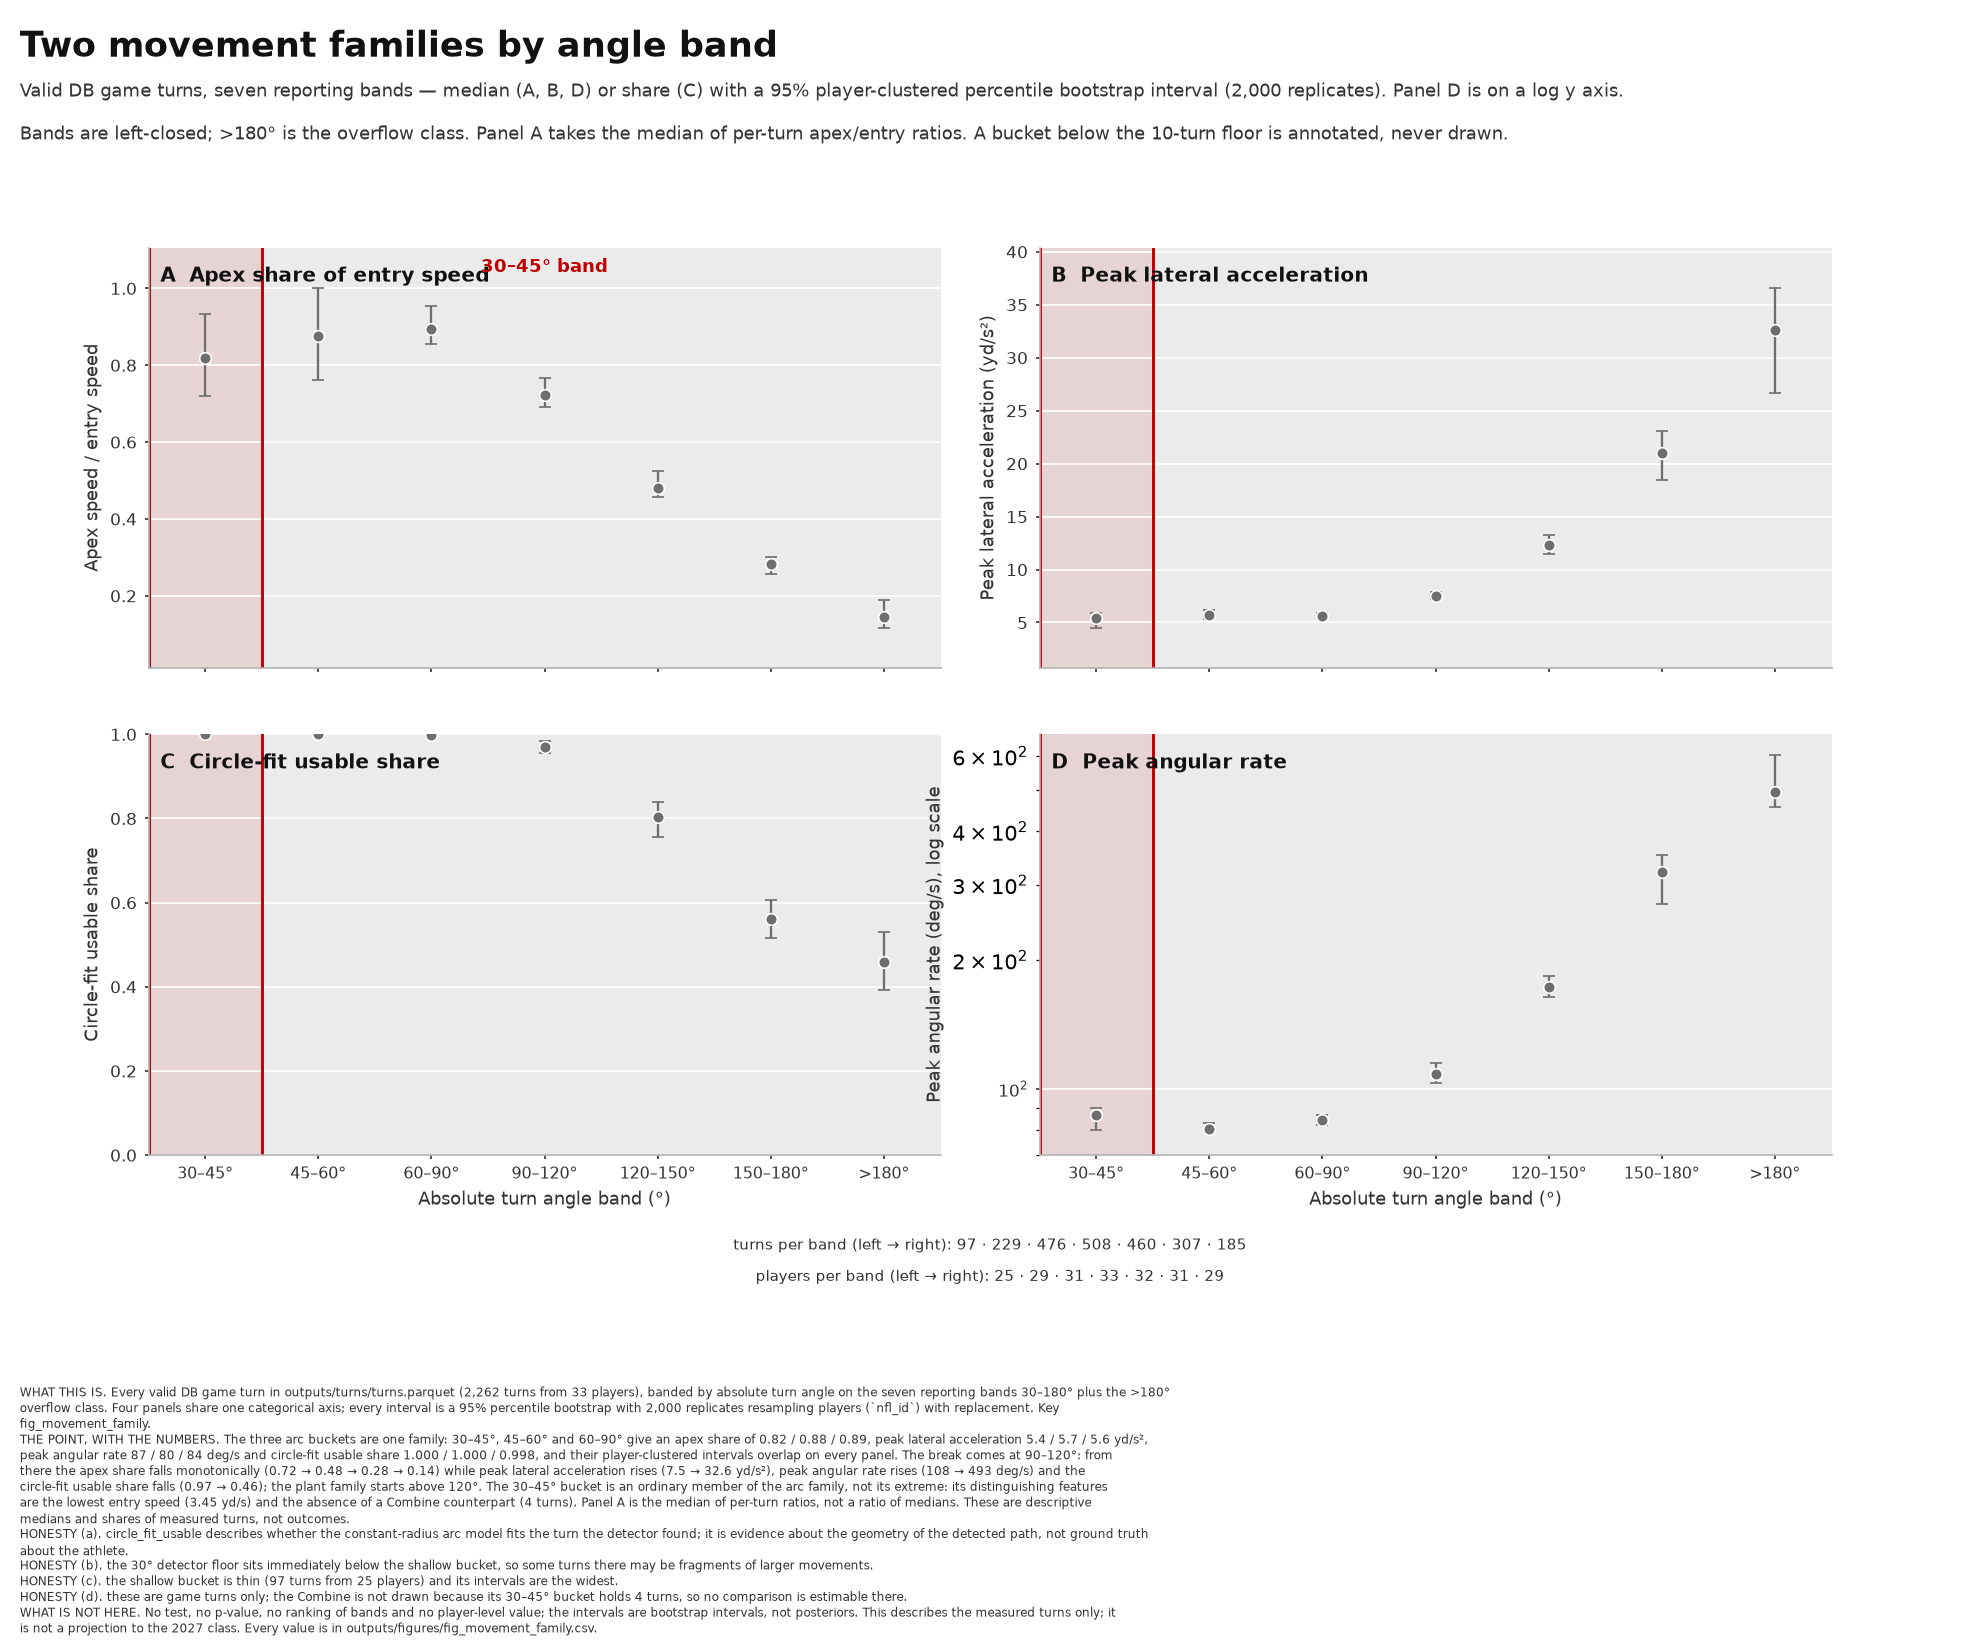

The table this chart was drawn from, first rows:
provenance, label, config_sha, panel, panel_index, band_index, band, band_low_deg, band_high_deg, n_turns, n_players, statistic, value, ci_low, ci_high, ci_level, ci_method, estimable, is_focus_band, log_axis, bootstrap_reps, bootstrap_seed, stamp, figure
PLACEHOLDER_SAMPLE, UNVALIDATED SAMPLE OUTPUT, cab5a24960f6d39b, apex_share, 0, 0, 30–45°, 30.0, 45.0, 97, 25, median, 0.8188, 0.7191, 0.933, 0.95, percentile_cluster_bootstrap_by_player, True, True, False, 2000, 2766015225, PLACEHOLDER_SAMPLE — UNVALIDATED SAMPLE …, fig_movement_family
PLACEHOLDER_SAMPLE, UNVALIDATED SAMPLE OUTPUT, cab5a24960f6d39b, apex_share, 0, 1, 45–60°, 45.0, 60.0, 229, 29, median, 0.876, 0.7605, 1.0, 0.95, percentile_cluster_bootstrap_by_player, True, False, False, 2000, 891754454, PLACEHOLDER_SAMPLE — UNVALIDATED SAMPLE …, fig_movement_family
PLACEHOLDER_SAMPLE, UNVALIDATED SAMPLE OUTPUT, cab5a24960f6d39b, apex_share, 0, 2, 60–90°, 60.0, 90.0, 476, 31, median, 0.8949, 0.8555, 0.954, 0.95, percentile_cluster_bootstrap_by_player, True, False, False, 2000, 1373562911, PLACEHOLDER_SAMPLE — UNVALIDATED SAMPLE …, fig_movement_family
PLACEHOLDER_SAMPLE, UNVALIDATED SAMPLE OUTPUT, cab5a24960f6d39b, apex_share, 0, 3, 90–120°, 90.0, 120.0, 508, 33, median, 0.7221, 0.6908, 0.7663, 0.95, percentile_cluster_bootstrap_by_player, True, False, False, 2000, 1407568372, PLACEHOLDER_SAMPLE — UNVALIDATED SAMPLE …, fig_movement_family
PLACEHOLDER_SAMPLE, UNVALIDATED SAMPLE OUTPUT, cab5a24960f6d39b, apex_share, 0, 4, 120–150°, 120.0, 150.0, 460, 32, median, 0.4807, 0.458, 0.5232, 0.95, percentile_cluster_bootstrap_by_player, True, False, False, 2000, 2957255737, PLACEHOLDER_SAMPLE — UNVALIDATED SAMPLE …, fig_movement_family
PLACEHOLDER_SAMPLE, UNVALIDATED SAMPLE OUTPUT, cab5a24960f6d39b, apex_share, 0, 5, 150–180°, 150.0, 180.0, 307, 31, median, 0.2823, 0.2569, 0.3001, 0.95, percentile_cluster_bootstrap_by_player, True, False, False, 2000, 3048197903, PLACEHOLDER_SAMPLE — UNVALIDATED SAMPLE …, fig_movement_family
PLACEHOLDER_SAMPLE, UNVALIDATED SAMPLE OUTPUT, cab5a24960f6d39b, apex_share, 0, 6, >180°, 180.0, , 185, 29, median, 0.1439, 0.1172, 0.1893, 0.95, percentile_cluster_bootstrap_by_player, True, False, False, 2000, 188522422, PLACEHOLDER_SAMPLE — UNVALIDATED SAMPLE …, fig_movement_family
PLACEHOLDER_SAMPLE, UNVALIDATED SAMPLE OUTPUT, cab5a24960f6d39b, peak_lateral_accel, 1, 0, 30–45°, 30.0, 45.0, 97, 25, median, 5.384, 4.524, 5.881, 0.95, percentile_cluster_bootstrap_by_player, True, True, False, 2000, 498883180, PLACEHOLDER_SAMPLE — UNVALIDATED SAMPLE …, fig_movement_family
PLACEHOLDER_SAMPLE, UNVALIDATED SAMPLE OUTPUT, cab5a24960f6d39b, peak_lateral_accel, 1, 1, 45–60°, 45.0, 60.0, 229, 29, median, 5.69, 5.29, 6.139, 0.95, percentile_cluster_bootstrap_by_player, True, False, False, 2000, 2746387849, PLACEHOLDER_SAMPLE — UNVALIDATED SAMPLE …, fig_movement_family
PLACEHOLDER_SAMPLE, UNVALIDATED SAMPLE OUTPUT, cab5a24960f6d39b, peak_lateral_accel, 1, 2, 60–90°, 60.0, 90.0, 476, 31, median, 5.626, 5.387, 5.878, 0.95, percentile_cluster_bootstrap_by_player, True, False, False, 2000, 1004591002, PLACEHOLDER_SAMPLE — UNVALIDATED SAMPLE …, fig_movement_family
PLACEHOLDER_SAMPLE, UNVALIDATED SAMPLE OUTPUT, cab5a24960f6d39b, peak_lateral_accel, 1, 3, 90–120°, 90.0, 120.0, 508, 33, median, 7.516, 7.228, 7.859, 0.95, percentile_cluster_bootstrap_by_player, True, False, False, 2000, 4013933101, PLACEHOLDER_SAMPLE — UNVALIDATED SAMPLE …, fig_movement_family
PLACEHOLDER_SAMPLE, UNVALIDATED SAMPLE OUTPUT, cab5a24960f6d39b, peak_lateral_accel, 1, 4, 120–150°, 120.0, 150.0, 460, 32, median, 12.27, 11.44, 13.29, 0.95, percentile_cluster_bootstrap_by_player, True, False, False, 2000, 2909952181, PLACEHOLDER_SAMPLE — UNVALIDATED SAMPLE …, fig_movement_family
PLACEHOLDER_SAMPLE, UNVALIDATED SAMPLE OUTPUT, cab5a24960f6d39b, peak_lateral_accel, 1, 5, 150–180°, 150.0, 180.0, 307, 31, median, 20.99, 18.48, 23.04, 0.95, percentile_cluster_bootstrap_by_player, True, False, False, 2000, 4184933079, PLACEHOLDER_SAMPLE — UNVALIDATED SAMPLE …, fig_movement_family
PLACEHOLDER_SAMPLE, UNVALIDATED SAMPLE OUTPUT, cab5a24960f6d39b, peak_lateral_accel, 1, 6, >180°, 180.0, , 185, 29, median, 32.64, 26.69, 36.55, 0.95, percentile_cluster_bootstrap_by_player, True, False, False, 2000, 3311760704, PLACEHOLDER_SAMPLE — UNVALIDATED SAMPLE …, fig_movement_family
PLACEHOLDER_SAMPLE, UNVALIDATED SAMPLE OUTPUT, cab5a24960f6d39b, circle_fit_share, 2, 0, 30–45°, 30.0, 45.0, 97, 25, proportion, 1.0, 1.0, 1.0, 0.95, percentile_cluster_bootstrap_by_player, True, True, False, 2000, 2848378488, PLACEHOLDER_SAMPLE — UNVALIDATED SAMPLE …, fig_movement_family
PLACEHOLDER_SAMPLE, UNVALIDATED SAMPLE OUTPUT, cab5a24960f6d39b, circle_fit_share, 2, 1, 45–60°, 45.0, 60.0, 229, 29, proportion, 1.0, 1.0, 1.0, 0.95, percentile_cluster_bootstrap_by_player, True, False, False, 2000, 2167771876, PLACEHOLDER_SAMPLE — UNVALIDATED SAMPLE …, fig_movement_family
PLACEHOLDER_SAMPLE, UNVALIDATED SAMPLE OUTPUT, cab5a24960f6d39b, circle_fit_share, 2, 2, 60–90°, 60.0, 90.0, 476, 31, proportion, 0.9979, 0.9926, 1.0, 0.95, percentile_cluster_bootstrap_by_player, True, False, False, 2000, 3308831946, PLACEHOLDER_SAMPLE — UNVALIDATED SAMPLE …, fig_movement_family
PLACEHOLDER_SAMPLE, UNVALIDATED SAMPLE OUTPUT, cab5a24960f6d39b, circle_fit_share, 2, 3, 90–120°, 90.0, 120.0, 508, 33, proportion, 0.9705, 0.9564, 0.9851, 0.95, percentile_cluster_bootstrap_by_player, True, False, False, 2000, 3605661898, PLACEHOLDER_SAMPLE — UNVALIDATED SAMPLE …, fig_movement_family
PLACEHOLDER_SAMPLE, UNVALIDATED SAMPLE OUTPUT, cab5a24960f6d39b, circle_fit_share, 2, 4, 120–150°, 120.0, 150.0, 460, 32, proportion, 0.8022, 0.7568, 0.8383, 0.95, percentile_cluster_bootstrap_by_player, True, False, False, 2000, 2601952573, PLACEHOLDER_SAMPLE — UNVALIDATED SAMPLE …, fig_movement_family
PLACEHOLDER_SAMPLE, UNVALIDATED SAMPLE OUTPUT, cab5a24960f6d39b, circle_fit_share, 2, 5, 150–180°, 150.0, 180.0, 307, 31, proportion, 0.5603, 0.5147, 0.6069, 0.95, percentile_cluster_bootstrap_by_player, True, False, False, 2000, 542393538, PLACEHOLDER_SAMPLE — UNVALIDATED SAMPLE …, fig_movement_family
PLACEHOLDER_SAMPLE, UNVALIDATED SAMPLE OUTPUT, cab5a24960f6d39b, circle_fit_share, 2, 6, >180°, 180.0, , 185, 29, proportion, 0.4595, 0.3915, 0.5298, 0.95, percentile_cluster_bootstrap_by_player, True, False, False, 2000, 738675306, PLACEHOLDER_SAMPLE — UNVALIDATED SAMPLE …, fig_movement_family
PLACEHOLDER_SAMPLE, UNVALIDATED SAMPLE OUTPUT, cab5a24960f6d39b, peak_omega, 3, 0, 30–45°, 30.0, 45.0, 97, 25, median, 86.89, 79.9, 90.01, 0.95, percentile_cluster_bootstrap_by_player, True, True, True, 2000, 1905310400, PLACEHOLDER_SAMPLE — UNVALIDATED SAMPLE …, fig_movement_family
PLACEHOLDER_SAMPLE, UNVALIDATED SAMPLE OUTPUT, cab5a24960f6d39b, peak_omega, 3, 1, 45–60°, 45.0, 60.0, 229, 29, median, 80.39, 79.48, 82.99, 0.95, percentile_cluster_bootstrap_by_player, True, False, True, 2000, 3301513935, PLACEHOLDER_SAMPLE — UNVALIDATED SAMPLE …, fig_movement_family
PLACEHOLDER_SAMPLE, UNVALIDATED SAMPLE OUTPUT, cab5a24960f6d39b, peak_omega, 3, 2, 60–90°, 60.0, 90.0, 476, 31, median, 84.33, 82.2, 86.72, 0.95, percentile_cluster_bootstrap_by_player, True, False, True, 2000, 2311323805, PLACEHOLDER_SAMPLE — UNVALIDATED SAMPLE …, fig_movement_family
PLACEHOLDER_SAMPLE, UNVALIDATED SAMPLE OUTPUT, cab5a24960f6d39b, peak_omega, 3, 3, 90–120°, 90.0, 120.0, 508, 33, median, 108.3, 103.4, 114.6, 0.95, percentile_cluster_bootstrap_by_player, True, False, True, 2000, 3978592894, PLACEHOLDER_SAMPLE — UNVALIDATED SAMPLE …, fig_movement_family
PLACEHOLDER_SAMPLE, UNVALIDATED SAMPLE OUTPUT, cab5a24960f6d39b, peak_omega, 3, 4, 120–150°, 120.0, 150.0, 460, 32, median, 173, 163.5, 183.8, 0.95, percentile_cluster_bootstrap_by_player, True, False, True, 2000, 2524649261, PLACEHOLDER_SAMPLE — UNVALIDATED SAMPLE …, fig_movement_family
PLACEHOLDER_SAMPLE, UNVALIDATED SAMPLE OUTPUT, cab5a24960f6d39b, peak_omega, 3, 5, 150–180°, 150.0, 180.0, 307, 31, median, 321, 269.8, 351.8, 0.95, percentile_cluster_bootstrap_by_player, True, False, True, 2000, 115127792, PLACEHOLDER_SAMPLE — UNVALIDATED SAMPLE …, fig_movement_family
PLACEHOLDER_SAMPLE, UNVALIDATED SAMPLE OUTPUT, cab5a24960f6d39b, peak_omega, 3, 6, >180°, 180.0, , 185, 29, median, 492.9, 456.4, 602.2, 0.95, percentile_cluster_bootstrap_by_player, True, False, True, 2000, 3002815005, PLACEHOLDER_SAMPLE — UNVALIDATED SAMPLE …, fig_movement_family
